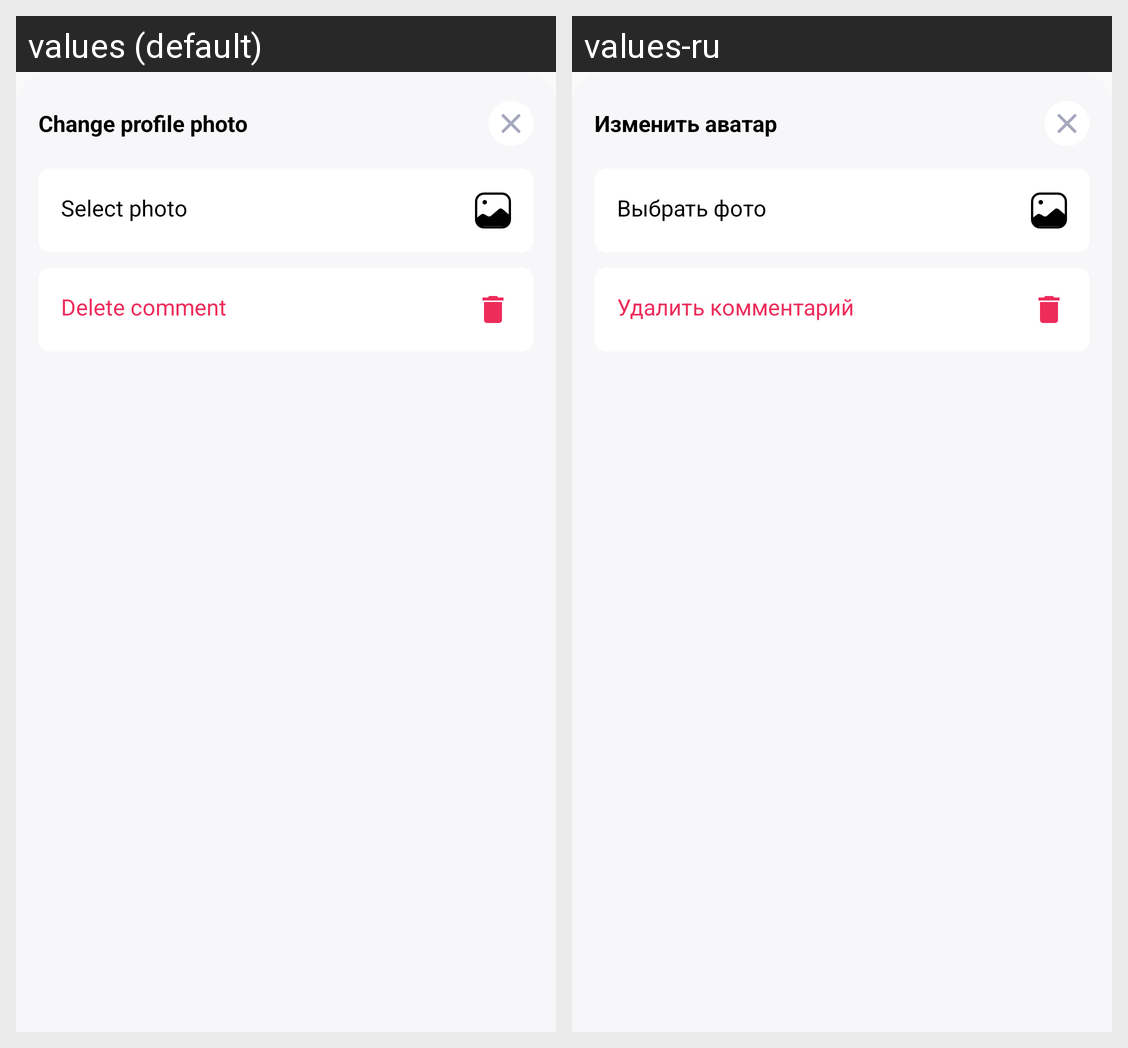

This grid shows one Android layout under two languages. Give, for every string resource on the screen, its name, the default text and each shown locale's text.
Android screen res/layout/dialog_profile_menu.xml rendered under 2 locales, left to right: values (default), values-ru. Device: Nexus 5 (rendered at 1080×1920; each locale shown at half size, 540×960, under a caption strip naming it); theme AppThemeLight.
Strings drawn on this screen, with the default value and each locale's value (text and hints the layout hard-codes, and strings that could not be matched under every locale, appear in the picture but are not listed):

change_profile_photo
  values: Change profile photo
  values-ru: Изменить аватар

select_photo
  values: Select photo
  values-ru: Выбрать фото

delete_comment
  values: Delete comment
  values-ru: Удалить комментарий
